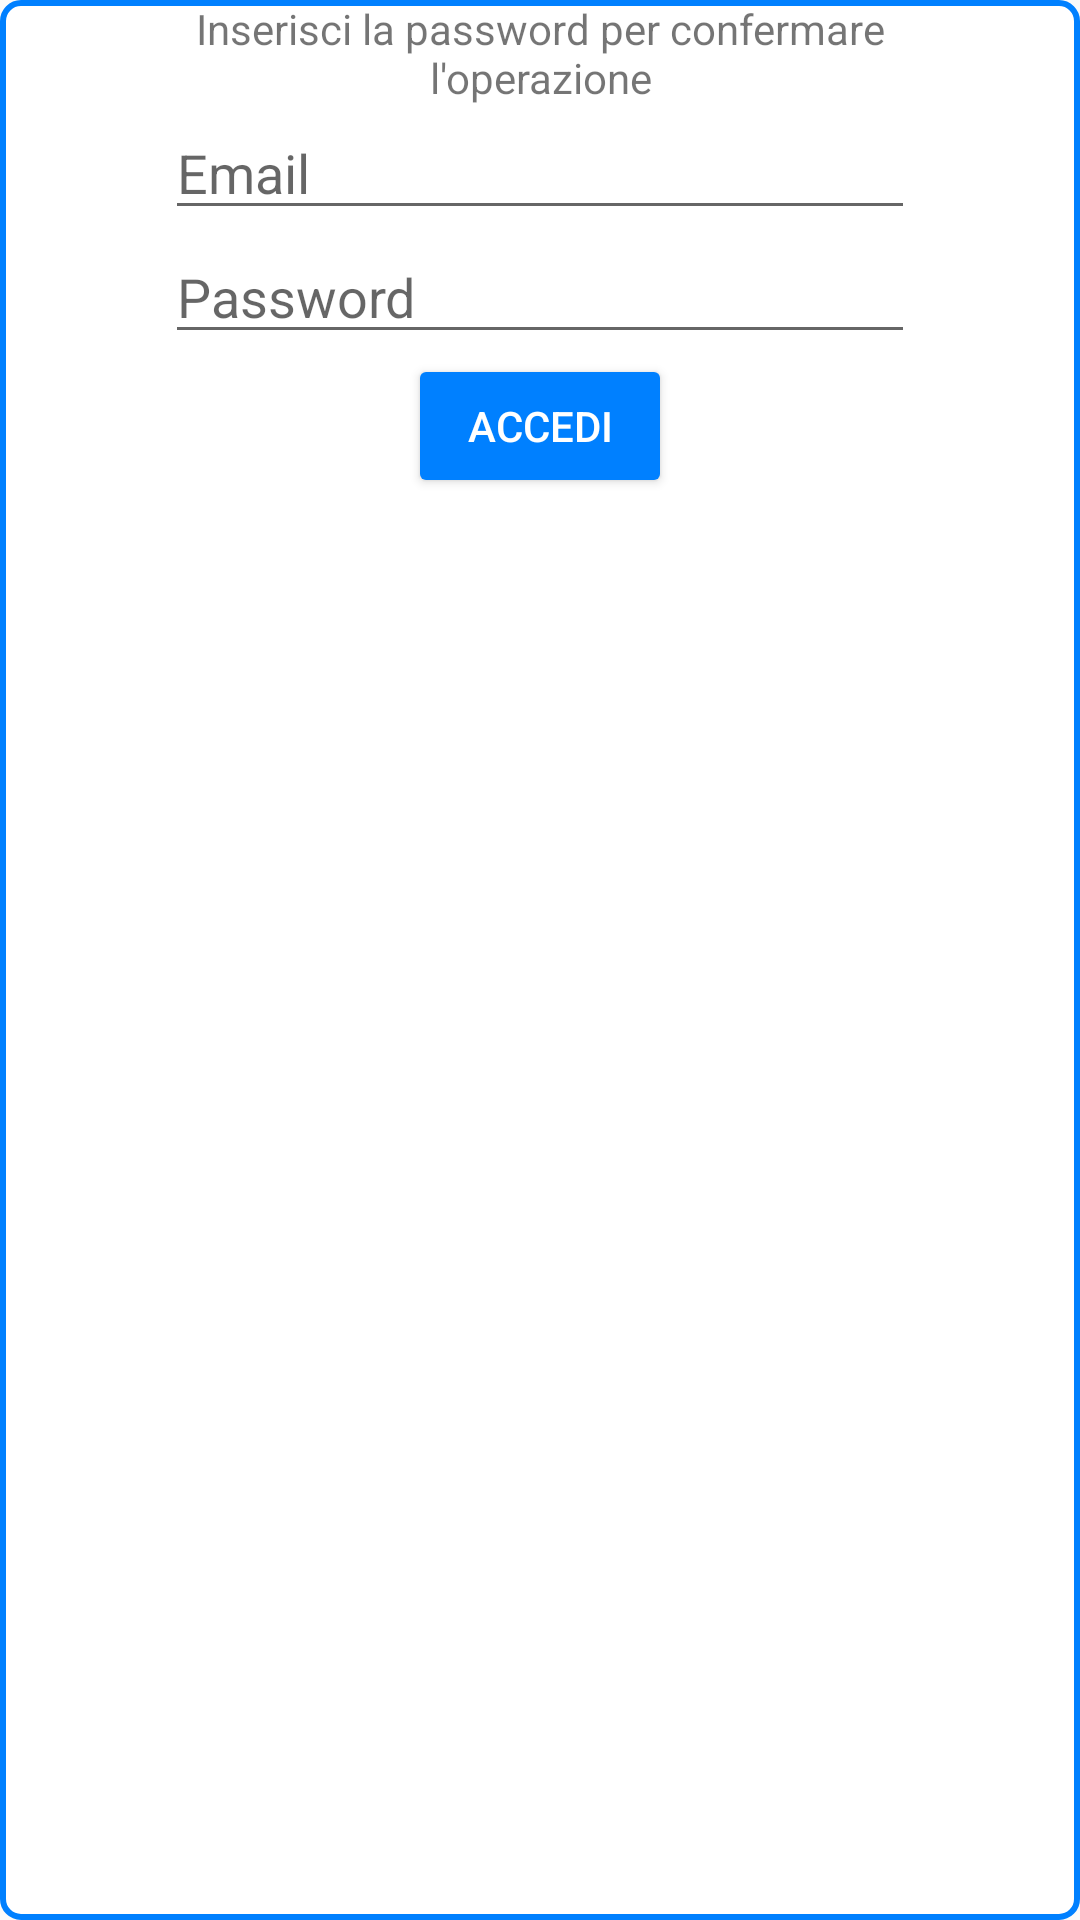

Produce the Android XML layout that renders to this screen, including the resource entries it uses.
<!-- AndroidManifest.xml: application theme AppTheme -->
<!-- res/layout/dialog_login.xml -->
<?xml version="1.0" encoding="utf-8"?>
<androidx.constraintlayout.widget.ConstraintLayout xmlns:android="http://schemas.android.com/apk/res/android"
    xmlns:tools="http://schemas.android.com/tools"
    android:layout_width="300sp"
    android:layout_height="wrap_content"
    android:layout_gravity="center_horizontal"
    android:background="@drawable/shape_card"
    tools:context=".activity.registration.LoginDialog">

    <LinearLayout
        android:layout_width="match_parent"
        android:layout_height="match_parent"
        android:orientation="vertical">

        <TextView
            android:layout_width="250sp"
            android:layout_height="wrap_content"
            android:layout_gravity="center_horizontal"
            android:textAlignment="center"
            android:text="@string/loginDialog" />

        <EditText
            android:id="@+id/loginDialogMailText"
            android:layout_width="250sp"
            android:layout_height="wrap_content"
            android:layout_gravity="center_horizontal"
            android:hint="@string/signup_email"
            android:textColorHighlight="@color/colorPrimaryDark" />

        <EditText
            android:id="@+id/loginDialogPasswordText"
            android:layout_width="250sp"
            android:layout_height="wrap_content"
            android:layout_gravity="center_horizontal"
            android:hint="@string/signup_password"
            android:inputType="textPassword"
            android:textColorHighlight="@color/colorPrimaryDark" />

        <Button
            android:id="@+id/loginDialogButton"
            android:layout_width="wrap_content"
            android:layout_height="wrap_content"
            android:layout_gravity="center_horizontal"
            android:text="@string/login_button"
            android:theme="@style/AppTheme.Button" />

    </LinearLayout>


</androidx.constraintlayout.widget.ConstraintLayout>
<!-- resources referenced by this layout -->
<resources>
  <color name="colorPrimaryDark">#0080FF</color>
  <!-- drawable shape_card (drawable) -->
  <shape xmlns:android="http://schemas.android.com/apk/res/android" android:shape="rectangle" >
      <solid android:color="#ffffff" />
      <stroke android:width="2dip" android:color="@color/colorPrimaryDark"/>
      <corners android:radius="6dp"/>
  </shape>
  <string name="loginDialog">Inserisci la password per confermare l\'operazione</string>
  <string name="login_button">Accedi</string>
  <string name="signup_email">Email</string>
  <string name="signup_password">Password</string>
  <style name="AppTheme.Button" parent="Widget.AppCompat.Button.Colored">
          <item name="colorButtonNormal">@color/colorPrimaryDark</item>
          <item name="android:textColor">@color/white</item>
      </style>
  <style name="AppTheme" parent="Theme.AppCompat.Light.DarkActionBar">
          <item name="colorPrimary">@color/colorPrimary</item>
          <item name="colorPrimaryDark">@color/colorPrimaryDark</item>
          <item name="colorAccent">@color/colorAccent</item>
          <item name="drawerArrowStyle">@style/DrawerArrowStyle</item>
      </style>
  <color name="white">#FFFFFF</color>
  <color name="colorPrimary">#a8c0f7</color>
  <color name="colorAccent">#03DAC5</color>
  <style name="DrawerArrowStyle" parent="Widget.AppCompat.DrawerArrowToggle">
          <item name="color">@color/white</item>
      </style>
</resources>
